Run: headless pygame with SDL's dummy video driver; simulated clock (each Clock.tick advances the game by its frame time, no real sleeping); random seed 0; keys injected as events and as key.get_pressed() state; no mouse input.
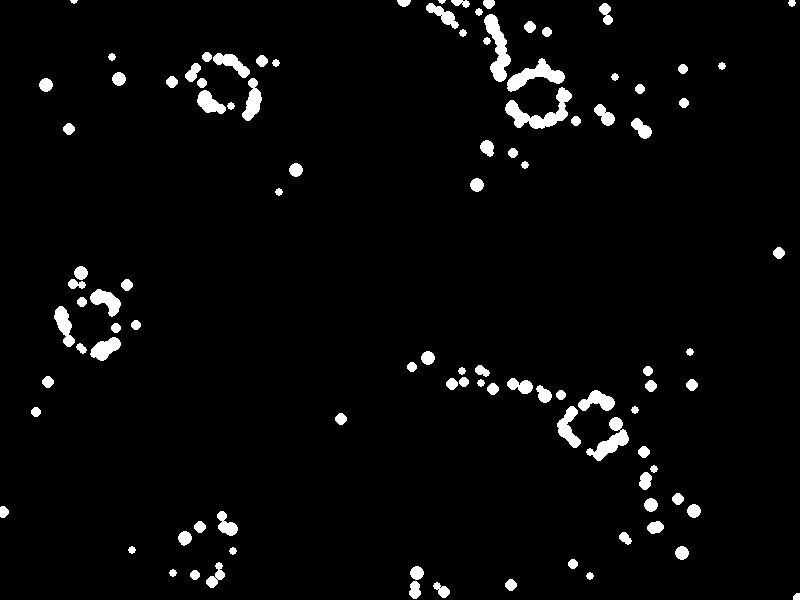
Frame 1 of 4 · flips 1–60 · no input
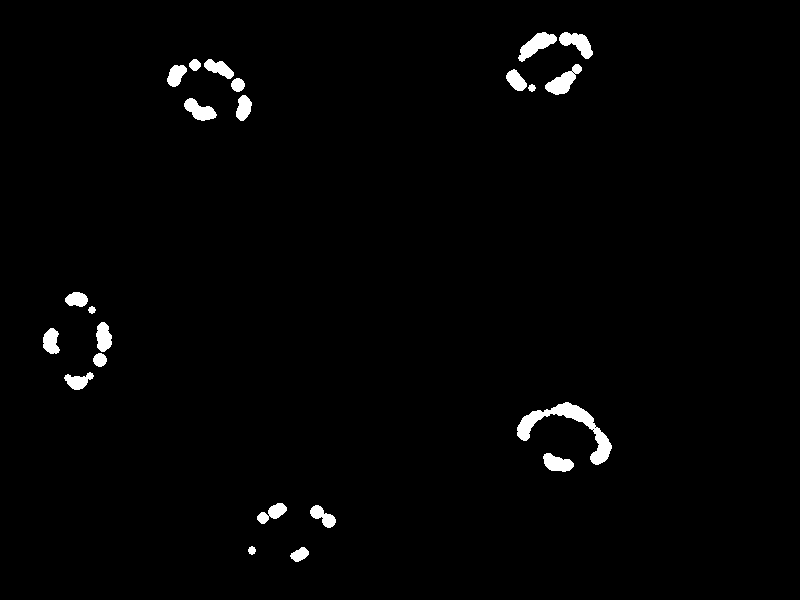
Frame 2 of 4 · flips 61–180 · tapped SPACE, RETURN · held RIGHT (→), D
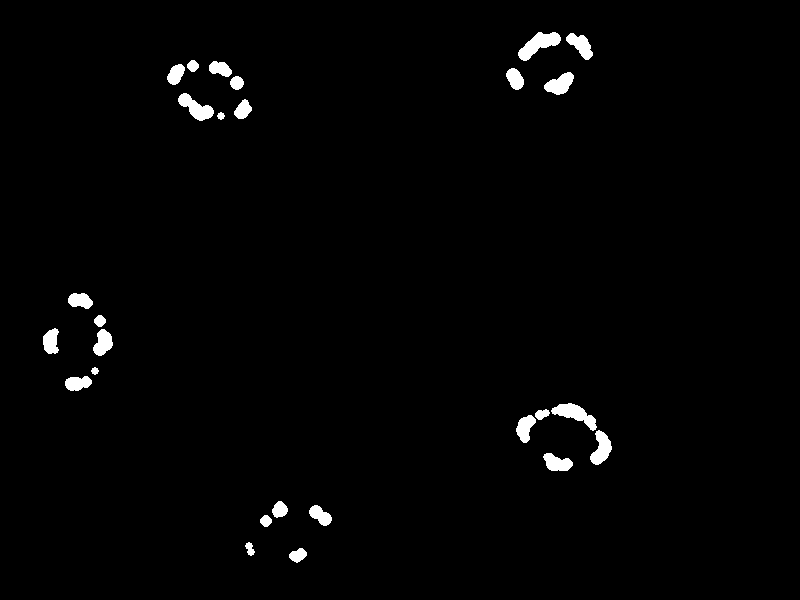
Frame 3 of 4 · flips 181–300 · held DOWN (↓), S
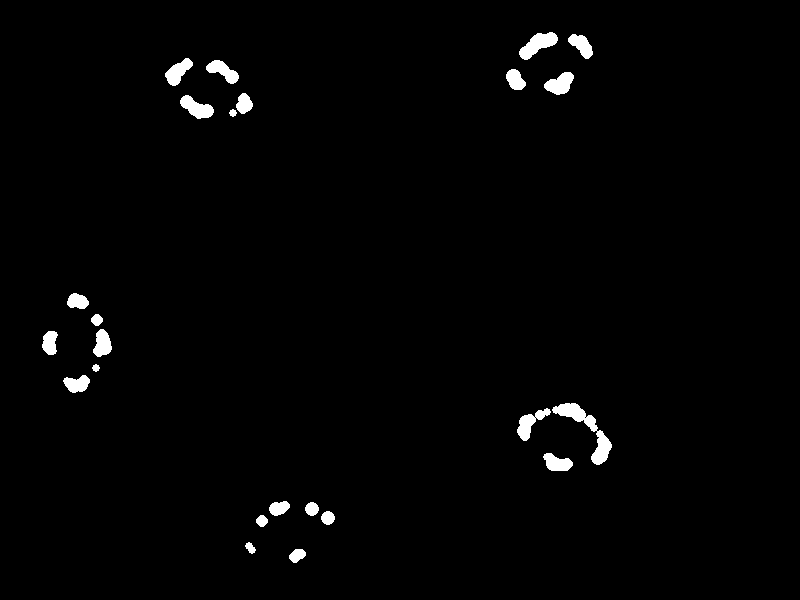
Frame 4 of 4 · flips 301–420 · held LEFT (←), A, UP (↑), W

The pygame program that drew these frames:

import pygame
import random

pygame.init()

WIDTH = 800
HEIGHT = 600

screen = pygame.display.set_mode((WIDTH, HEIGHT))
pygame.display.set_caption("Particle Lenia")

clock = pygame.time.Clock()
dots = []
forces = [[1,-1],[-1,1]]
min_range = 50
sense_dist = 200
speed = 1
speed_cap = 3
friction = 0.3
force = 1
def calc_force(og, ch):
    global force
    force = forces[og][ch]
def setup(count):
    global dots, forces
    #for i in range(0,2):
        #forces.append([-1,-1])
    for i in range(count):
        x = random.randint(10, WIDTH - 10)
        y = random.randint(10, HEIGHT - 10)
        vx = 0
        vy = 0
        c = random.randint(0, 1)
        s = random.randint(4, 7)
        dots.append([x, y, vx, vy, c, s])
setup(250)

def iterate():
    global speed, speed_cap, friction, force, sense_dist, min_range
    for i in range(len(dots)):
        for o in range(len(dots)):
            if i != o:
                dx = dots[o][0]-dots[i][0]
                dy = dots[o][1]-dots[i][1] 
                dist = (dx**2 + dy**2)**0.5
                if dist <= min_range:
                    if dx != 0:
                        dots[i][2] -= ((dx/dist)*speed)
                    if dy != 0:
                        dots[i][3] -= ((dy/dist)*speed)
                elif dist <= sense_dist:
                    calc_force(dots[i][4],dots[o][4])
                    if dx != 0:
                        dots[i][2] += ((dx/dist)*speed)*force
                    if dy != 0:
                        dots[i][3] += ((dy/dist)*speed)*force


        dots[i][2] *= (1-friction)
        dots[i][3] *= (1-friction)
        if not(dots[i][2] == 0 and dots[i][3] == 0):
            curr_speed = speed_cap/((dots[i][2]**2 + dots[i][3]**2)**0.5)
            if curr_speed <= 1:
                dots[i][2] *= curr_speed
                dots[i][3] *= curr_speed
    for i in range(len(dots)):
        dots[i][0] += dots[i][2]
        dots[i][1] += dots[i][3]
        dots[i][0] %= (WIDTH+1)
        dots[i][1] %= (HEIGHT+1)

running = True

while running:
    for event in pygame.event.get():
        if event.type == pygame.QUIT:
            running = False

    screen.fill((0, 0, 0))
    iterate()
    for x, y, vx, vy, c, s in dots:
        if c == 0:
            pygame.draw.circle(screen, (255, 255, 255), (x, y), s)
        elif c == 1:
            pygame.draw.circle(screen, (255, 255, 255), (x, y), s)

    pygame.display.flip()
    clock.tick(60)

pygame.quit()
